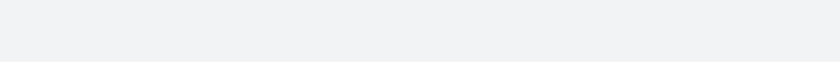
t = 0.00 s
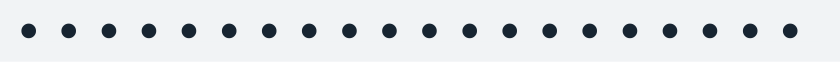
t = 1.67 s
t = 3.33 s: frame unchanged from t = 1.67 s, image omitted
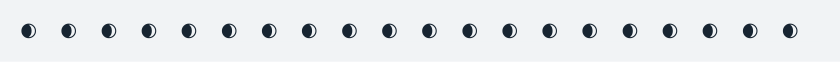
t = 5.00 s
t = 6.67 s: frame unchanged from t = 0.00 s, image omitted
t = 8.33 s: frame unchanged from t = 0.00 s, image omitted

The animated SVG that drew these frames (rendered in a browser with its animation timeline set to each time). Animation: 1 CSS @keyframes rule; frames cover the first 8.33 s, repeats indefinitely.

<svg xmlns="http://www.w3.org/2000/svg" xmlns:xlink="http://www.w3.org/1999/xlink" width="840" height="61.709999999999994"><rect width="840" height="61.709999999999994" rx="0" ry="0" class="a"></rect><svg height="21.709999999999997" viewBox="0 0 80 2.171" width="800" x="20" xmlns="http://www.w3.org/2000/svg" xmlns:xlink="http://www.w3.org/1999/xlink" y="20"><style>.a{fill:rgb(241,243,245)}.b{font-family:'Fira Code',Monaco,Consolas,Menlo,'Bitstream Vera Sans Mono','Powerline Symbols',monospace}.c{fill:rgb(23,36,49);white-space:pre}.d{fill:transparent}.f{animation-duration:12.544209s;animation-iteration-count:infinite;animation-name:e;animation-timing-function:steps(1,end)}@keyframes e{0%{transform:translateX(-0px)}0.6%{transform:translateX(-80px)}0.8%{transform:translateX(-160px)}1.8%{transform:translateX(-240px)}2.7%{transform:translateX(-320px)}3.3%{transform:translateX(-400px)}4.3%{transform:translateX(-480px)}4.9%{transform:translateX(-560px)}5.8%{transform:translateX(-640px)}6.8%{transform:translateX(-720px)}7.4%{transform:translateX(-800px)}8.4%{transform:translateX(-880px)}9%{transform:translateX(-960px)}10%{transform:translateX(-1040px)}10.5%{transform:translateX(-1120px)}11.5%{transform:translateX(-1200px)}12.1%{transform:translateX(-1280px)}13.1%{transform:translateX(-1360px)}13.6%{transform:translateX(-1440px)}14.6%{transform:translateX(-1520px)}15.6%{transform:translateX(-1600px)}16.2%{transform:translateX(-1680px)}17.2%{transform:translateX(-1760px)}17.8%{transform:translateX(-1840px)}18.7%{transform:translateX(-1920px)}19.3%{transform:translateX(-2000px)}20.3%{transform:translateX(-2080px)}20.9%{transform:translateX(-2160px)}21.9%{transform:translateX(-2240px)}22.5%{transform:translateX(-2320px)}23.4%{transform:translateX(-2400px)}24%{transform:translateX(-2480px)}25%{transform:translateX(-2560px)}25.6%{transform:translateX(-2640px)}26.6%{transform:translateX(-2720px)}27.6%{transform:translateX(-2800px)}28.2%{transform:translateX(-2880px)}29.2%{transform:translateX(-2960px)}29.7%{transform:translateX(-3040px)}30.7%{transform:translateX(-3120px)}31.3%{transform:translateX(-3200px)}32.3%{transform:translateX(-3280px)}32.8%{transform:translateX(-3360px)}33.8%{transform:translateX(-3440px)}34.4%{transform:translateX(-3520px)}35.4%{transform:translateX(-3600px)}36%{transform:translateX(-3680px)}37%{transform:translateX(-3760px)}37.6%{transform:translateX(-3840px)}38.6%{transform:translateX(-3920px)}39.6%{transform:translateX(-4000px)}40.1%{transform:translateX(-4080px)}41.1%{transform:translateX(-4160px)}41.7%{transform:translateX(-4240px)}42.7%{transform:translateX(-4320px)}43.3%{transform:translateX(-4400px)}44.3%{transform:translateX(-4480px)}44.9%{transform:translateX(-4560px)}45.9%{transform:translateX(-4640px)}46.5%{transform:translateX(-4720px)}47.4%{transform:translateX(-4800px)}48%{transform:translateX(-4880px)}49%{transform:translateX(-4960px)}49.6%{transform:translateX(-5040px)}50.6%{transform:translateX(-5120px)}51.2%{transform:translateX(-5200px)}52.2%{transform:translateX(-5280px)}52.2%{transform:translateX(-5360px)}52.2%{transform:translateX(-5440px)}100%{transform:translateX(-5520px)}}</style><g font-family="&#x27;Fira Code&#x27;,Monaco,Consolas,Menlo,&#x27;Bitstream Vera Sans Mono&#x27;,&#x27;Powerline Symbols&#x27;,monospace" font-size="1.67" class="b"><defs><symbol id="1"><text font-size="1.67" x="0" y="1.67" class="c">🌒</text><text font-size="1.67" x="4.008" y="1.67" class="c">🌒</text><text font-size="1.67" x="8.016" y="1.67" class="c">🌒</text><text font-size="1.67" x="12.024" y="1.67" class="c">🌒</text><text font-size="1.67" x="16.032" y="1.67" class="c">🌒</text><text font-size="1.67" x="20.04" y="1.67" class="c">🌒</text><text font-size="1.67" x="24.048" y="1.67" class="c">🌒</text><text font-size="1.67" x="28.055999999999997" y="1.67" class="c">🌒</text><text font-size="1.67" x="32.064" y="1.67" class="c">🌒</text><text font-size="1.67" x="36.071999999999996" y="1.67" class="c">🌒</text><text font-size="1.67" x="40.08" y="1.67" class="c">🌒</text><text font-size="1.67" x="44.087999999999994" y="1.67" class="c">🌒</text><text font-size="1.67" x="48.096" y="1.67" class="c">🌒</text><text font-size="1.67" x="52.104" y="1.67" class="c">🌒</text><text font-size="1.67" x="56.111999999999995" y="1.67" class="c">🌒</text><text font-size="1.67" x="60.11999999999999" y="1.67" class="c">🌒</text><text font-size="1.67" x="64.128" y="1.67" class="c">🌒</text><text font-size="1.67" x="68.136" y="1.67" class="c">🌒</text><text font-size="1.67" x="72.14399999999999" y="1.67" class="c">🌒</text><text font-size="1.67" x="76.15199999999999" y="1.67" class="c">🌒</text></symbol><symbol id="2"><text font-size="1.67" x="0" y="1.67" class="c">🌓</text><text font-size="1.67" x="4.008" y="1.67" class="c">🌓</text><text font-size="1.67" x="8.016" y="1.67" class="c">🌓</text><text font-size="1.67" x="12.024" y="1.67" class="c">🌓</text><text font-size="1.67" x="16.032" y="1.67" class="c">🌓</text><text font-size="1.67" x="20.04" y="1.67" class="c">🌓</text><text font-size="1.67" x="24.048" y="1.67" class="c">🌓</text><text font-size="1.67" x="28.055999999999997" y="1.67" class="c">🌓</text><text font-size="1.67" x="32.064" y="1.67" class="c">🌓</text><text font-size="1.67" x="36.071999999999996" y="1.67" class="c">🌓</text><text font-size="1.67" x="40.08" y="1.67" class="c">🌓</text><text font-size="1.67" x="44.087999999999994" y="1.67" class="c">🌓</text><text font-size="1.67" x="48.096" y="1.67" class="c">🌓</text><text font-size="1.67" x="52.104" y="1.67" class="c">🌓</text><text font-size="1.67" x="56.111999999999995" y="1.67" class="c">🌓</text><text font-size="1.67" x="60.11999999999999" y="1.67" class="c">🌓</text><text font-size="1.67" x="64.128" y="1.67" class="c">🌓</text><text font-size="1.67" x="68.136" y="1.67" class="c">🌓</text><text font-size="1.67" x="72.14399999999999" y="1.67" class="c">🌓</text><text font-size="1.67" x="76.15199999999999" y="1.67" class="c">🌓</text></symbol><symbol id="3"><text font-size="1.67" x="0" y="1.67" class="c">🌔</text><text font-size="1.67" x="4.008" y="1.67" class="c">🌔</text><text font-size="1.67" x="8.016" y="1.67" class="c">🌔</text><text font-size="1.67" x="12.024" y="1.67" class="c">🌔</text><text font-size="1.67" x="16.032" y="1.67" class="c">🌔</text><text font-size="1.67" x="20.04" y="1.67" class="c">🌔</text><text font-size="1.67" x="24.048" y="1.67" class="c">🌔</text><text font-size="1.67" x="28.055999999999997" y="1.67" class="c">🌔</text><text font-size="1.67" x="32.064" y="1.67" class="c">🌔</text><text font-size="1.67" x="36.071999999999996" y="1.67" class="c">🌔</text><text font-size="1.67" x="40.08" y="1.67" class="c">🌔</text><text font-size="1.67" x="44.087999999999994" y="1.67" class="c">🌔</text><text font-size="1.67" x="48.096" y="1.67" class="c">🌔</text><text font-size="1.67" x="52.104" y="1.67" class="c">🌔</text><text font-size="1.67" x="56.111999999999995" y="1.67" class="c">🌔</text><text font-size="1.67" x="60.11999999999999" y="1.67" class="c">🌔</text><text font-size="1.67" x="64.128" y="1.67" class="c">🌔</text><text font-size="1.67" x="68.136" y="1.67" class="c">🌔</text><text font-size="1.67" x="72.14399999999999" y="1.67" class="c">🌔</text><text font-size="1.67" x="76.15199999999999" y="1.67" class="c">🌔</text></symbol><symbol id="4"><text font-size="1.67" x="0" y="1.67" class="c">🌕</text><text font-size="1.67" x="4.008" y="1.67" class="c">🌕</text><text font-size="1.67" x="8.016" y="1.67" class="c">🌕</text><text font-size="1.67" x="12.024" y="1.67" class="c">🌕</text><text font-size="1.67" x="16.032" y="1.67" class="c">🌕</text><text font-size="1.67" x="20.04" y="1.67" class="c">🌕</text><text font-size="1.67" x="24.048" y="1.67" class="c">🌕</text><text font-size="1.67" x="28.055999999999997" y="1.67" class="c">🌕</text><text font-size="1.67" x="32.064" y="1.67" class="c">🌕</text><text font-size="1.67" x="36.071999999999996" y="1.67" class="c">🌕</text><text font-size="1.67" x="40.08" y="1.67" class="c">🌕</text><text font-size="1.67" x="44.087999999999994" y="1.67" class="c">🌕</text><text font-size="1.67" x="48.096" y="1.67" class="c">🌕</text><text font-size="1.67" x="52.104" y="1.67" class="c">🌕</text><text font-size="1.67" x="56.111999999999995" y="1.67" class="c">🌕</text><text font-size="1.67" x="60.11999999999999" y="1.67" class="c">🌕</text><text font-size="1.67" x="64.128" y="1.67" class="c">🌕</text><text font-size="1.67" x="68.136" y="1.67" class="c">🌕</text><text font-size="1.67" x="72.14399999999999" y="1.67" class="c">🌕</text><text font-size="1.67" x="76.15199999999999" y="1.67" class="c">🌕</text></symbol><symbol id="5"><text font-size="1.67" x="0" y="1.67" class="c">🌖</text><text font-size="1.67" x="4.008" y="1.67" class="c">🌖</text><text font-size="1.67" x="8.016" y="1.67" class="c">🌖</text><text font-size="1.67" x="12.024" y="1.67" class="c">🌖</text><text font-size="1.67" x="16.032" y="1.67" class="c">🌖</text><text font-size="1.67" x="20.04" y="1.67" class="c">🌖</text><text font-size="1.67" x="24.048" y="1.67" class="c">🌖</text><text font-size="1.67" x="28.055999999999997" y="1.67" class="c">🌖</text><text font-size="1.67" x="32.064" y="1.67" class="c">🌖</text><text font-size="1.67" x="36.071999999999996" y="1.67" class="c">🌖</text><text font-size="1.67" x="40.08" y="1.67" class="c">🌖</text><text font-size="1.67" x="44.087999999999994" y="1.67" class="c">🌖</text><text font-size="1.67" x="48.096" y="1.67" class="c">🌖</text><text font-size="1.67" x="52.104" y="1.67" class="c">🌖</text><text font-size="1.67" x="56.111999999999995" y="1.67" class="c">🌖</text><text font-size="1.67" x="60.11999999999999" y="1.67" class="c">🌖</text><text font-size="1.67" x="64.128" y="1.67" class="c">🌖</text><text font-size="1.67" x="68.136" y="1.67" class="c">🌖</text><text font-size="1.67" x="72.14399999999999" y="1.67" class="c">🌖</text><text font-size="1.67" x="76.15199999999999" y="1.67" class="c">🌖</text></symbol><symbol id="6"><text font-size="1.67" x="0" y="1.67" class="c">🌗</text><text font-size="1.67" x="4.008" y="1.67" class="c">🌗</text><text font-size="1.67" x="8.016" y="1.67" class="c">🌗</text><text font-size="1.67" x="12.024" y="1.67" class="c">🌗</text><text font-size="1.67" x="16.032" y="1.67" class="c">🌗</text><text font-size="1.67" x="20.04" y="1.67" class="c">🌗</text><text font-size="1.67" x="24.048" y="1.67" class="c">🌗</text><text font-size="1.67" x="28.055999999999997" y="1.67" class="c">🌗</text><text font-size="1.67" x="32.064" y="1.67" class="c">🌗</text><text font-size="1.67" x="36.071999999999996" y="1.67" class="c">🌗</text><text font-size="1.67" x="40.08" y="1.67" class="c">🌗</text><text font-size="1.67" x="44.087999999999994" y="1.67" class="c">🌗</text><text font-size="1.67" x="48.096" y="1.67" class="c">🌗</text><text font-size="1.67" x="52.104" y="1.67" class="c">🌗</text><text font-size="1.67" x="56.111999999999995" y="1.67" class="c">🌗</text><text font-size="1.67" x="60.11999999999999" y="1.67" class="c">🌗</text><text font-size="1.67" x="64.128" y="1.67" class="c">🌗</text><text font-size="1.67" x="68.136" y="1.67" class="c">🌗</text><text font-size="1.67" x="72.14399999999999" y="1.67" class="c">🌗</text><text font-size="1.67" x="76.15199999999999" y="1.67" class="c">🌗</text></symbol><symbol id="7"><text font-size="1.67" x="0" y="1.67" class="c">🌘</text><text font-size="1.67" x="4.008" y="1.67" class="c">🌘</text><text font-size="1.67" x="8.016" y="1.67" class="c">🌘</text><text font-size="1.67" x="12.024" y="1.67" class="c">🌘</text><text font-size="1.67" x="16.032" y="1.67" class="c">🌘</text><text font-size="1.67" x="20.04" y="1.67" class="c">🌘</text><text font-size="1.67" x="24.048" y="1.67" class="c">🌘</text><text font-size="1.67" x="28.055999999999997" y="1.67" class="c">🌘</text><text font-size="1.67" x="32.064" y="1.67" class="c">🌘</text><text font-size="1.67" x="36.071999999999996" y="1.67" class="c">🌘</text><text font-size="1.67" x="40.08" y="1.67" class="c">🌘</text><text font-size="1.67" x="44.087999999999994" y="1.67" class="c">🌘</text><text font-size="1.67" x="48.096" y="1.67" class="c">🌘</text><text font-size="1.67" x="52.104" y="1.67" class="c">🌘</text><text font-size="1.67" x="56.111999999999995" y="1.67" class="c">🌘</text><text font-size="1.67" x="60.11999999999999" y="1.67" class="c">🌘</text><text font-size="1.67" x="64.128" y="1.67" class="c">🌘</text><text font-size="1.67" x="68.136" y="1.67" class="c">🌘</text><text font-size="1.67" x="72.14399999999999" y="1.67" class="c">🌘</text><text font-size="1.67" x="76.15199999999999" y="1.67" class="c">🌘</text></symbol><symbol id="8"><text font-size="1.67" x="0" y="1.67" class="c">🌑</text><text font-size="1.67" x="4.008" y="1.67" class="c">🌑</text><text font-size="1.67" x="8.016" y="1.67" class="c">🌑</text><text font-size="1.67" x="12.024" y="1.67" class="c">🌑</text><text font-size="1.67" x="16.032" y="1.67" class="c">🌑</text><text font-size="1.67" x="20.04" y="1.67" class="c">🌑</text><text font-size="1.67" x="24.048" y="1.67" class="c">🌑</text><text font-size="1.67" x="28.055999999999997" y="1.67" class="c">🌑</text><text font-size="1.67" x="32.064" y="1.67" class="c">🌑</text><text font-size="1.67" x="36.071999999999996" y="1.67" class="c">🌑</text><text font-size="1.67" x="40.08" y="1.67" class="c">🌑</text><text font-size="1.67" x="44.087999999999994" y="1.67" class="c">🌑</text><text font-size="1.67" x="48.096" y="1.67" class="c">🌑</text><text font-size="1.67" x="52.104" y="1.67" class="c">🌑</text><text font-size="1.67" x="56.111999999999995" y="1.67" class="c">🌑</text><text font-size="1.67" x="60.11999999999999" y="1.67" class="c">🌑</text><text font-size="1.67" x="64.128" y="1.67" class="c">🌑</text><text font-size="1.67" x="68.136" y="1.67" class="c">🌑</text><text font-size="1.67" x="72.14399999999999" y="1.67" class="c">🌑</text><text font-size="1.67" x="76.15199999999999" y="1.67" class="c">🌑</text></symbol><symbol id="a"><rect height="1" width="80" x="0" y="0" class="d"></rect></symbol></defs><rect height="2.171" width="80" class="a"></rect><g class="f"><svg x="0" y="0" width="5600"><svg x="0"><use xlink:href="#a"></use></svg><svg x="80"><use xlink:href="#a"></use></svg><svg x="160"><use xlink:href="#a"></use><use xlink:href="#1" y="0"></use></svg><svg x="240"><use xlink:href="#a"></use><use xlink:href="#2" y="0"></use></svg><svg x="320"><use xlink:href="#a"></use><use xlink:href="#3" y="0"></use></svg><svg x="400"><use xlink:href="#a"></use><use xlink:href="#4" y="0"></use></svg><svg x="480"><use xlink:href="#a"></use><use xlink:href="#5" y="0"></use></svg><svg x="560"><use xlink:href="#a"></use><use xlink:href="#6" y="0"></use></svg><svg x="640"><use xlink:href="#a"></use><use xlink:href="#7" y="0"></use></svg><svg x="720"><use xlink:href="#a"></use><use xlink:href="#8" y="0"></use></svg><svg x="800"><use xlink:href="#a"></use><use xlink:href="#1" y="0"></use></svg><svg x="880"><use xlink:href="#a"></use><use xlink:href="#2" y="0"></use></svg><svg x="960"><use xlink:href="#a"></use><use xlink:href="#3" y="0"></use></svg><svg x="1040"><use xlink:href="#a"></use><use xlink:href="#4" y="0"></use></svg><svg x="1120"><use xlink:href="#a"></use><use xlink:href="#5" y="0"></use></svg><svg x="1200"><use xlink:href="#a"></use><use xlink:href="#6" y="0"></use></svg><svg x="1280"><use xlink:href="#a"></use><use xlink:href="#7" y="0"></use></svg><svg x="1360"><use xlink:href="#a"></use><use xlink:href="#8" y="0"></use></svg><svg x="1440"><use xlink:href="#a"></use><use xlink:href="#1" y="0"></use></svg><svg x="1520"><use xlink:href="#a"></use><use xlink:href="#2" y="0"></use></svg><svg x="1600"><use xlink:href="#a"></use><use xlink:href="#3" y="0"></use></svg><svg x="1680"><use xlink:href="#a"></use><use xlink:href="#4" y="0"></use></svg><svg x="1760"><use xlink:href="#a"></use><use xlink:href="#5" y="0"></use></svg><svg x="1840"><use xlink:href="#a"></use><use xlink:href="#6" y="0"></use></svg><svg x="1920"><use xlink:href="#a"></use><use xlink:href="#7" y="0"></use></svg><svg x="2000"><use xlink:href="#a"></use><use xlink:href="#8" y="0"></use></svg><svg x="2080"><use xlink:href="#a"></use><use xlink:href="#1" y="0"></use></svg><svg x="2160"><use xlink:href="#a"></use><use xlink:href="#2" y="0"></use></svg><svg x="2240"><use xlink:href="#a"></use><use xlink:href="#3" y="0"></use></svg><svg x="2320"><use xlink:href="#a"></use><use xlink:href="#4" y="0"></use></svg><svg x="2400"><use xlink:href="#a"></use><use xlink:href="#5" y="0"></use></svg><svg x="2480"><use xlink:href="#a"></use><use xlink:href="#6" y="0"></use></svg><svg x="2560"><use xlink:href="#a"></use><use xlink:href="#7" y="0"></use></svg><svg x="2640"><use xlink:href="#a"></use><use xlink:href="#8" y="0"></use></svg><svg x="2720"><use xlink:href="#a"></use><use xlink:href="#1" y="0"></use></svg><svg x="2800"><use xlink:href="#a"></use><use xlink:href="#2" y="0"></use></svg><svg x="2880"><use xlink:href="#a"></use><use xlink:href="#3" y="0"></use></svg><svg x="2960"><use xlink:href="#a"></use><use xlink:href="#4" y="0"></use></svg><svg x="3040"><use xlink:href="#a"></use><use xlink:href="#5" y="0"></use></svg><svg x="3120"><use xlink:href="#a"></use><use xlink:href="#6" y="0"></use></svg><svg x="3200"><use xlink:href="#a"></use><use xlink:href="#7" y="0"></use></svg><svg x="3280"><use xlink:href="#a"></use><use xlink:href="#8" y="0"></use></svg><svg x="3360"><use xlink:href="#a"></use><use xlink:href="#1" y="0"></use></svg><svg x="3440"><use xlink:href="#a"></use><use xlink:href="#2" y="0"></use></svg><svg x="3520"><use xlink:href="#a"></use><use xlink:href="#3" y="0"></use></svg><svg x="3600"><use xlink:href="#a"></use><use xlink:href="#4" y="0"></use></svg><svg x="3680"><use xlink:href="#a"></use><use xlink:href="#5" y="0"></use></svg><svg x="3760"><use xlink:href="#a"></use><use xlink:href="#6" y="0"></use></svg><svg x="3840"><use xlink:href="#a"></use><use xlink:href="#7" y="0"></use></svg><svg x="3920"><use xlink:href="#a"></use><use xlink:href="#8" y="0"></use></svg><svg x="4000"><use xlink:href="#a"></use><use xlink:href="#1" y="0"></use></svg><svg x="4080"><use xlink:href="#a"></use><use xlink:href="#2" y="0"></use></svg><svg x="4160"><use xlink:href="#a"></use><use xlink:href="#3" y="0"></use></svg><svg x="4240"><use xlink:href="#a"></use><use xlink:href="#4" y="0"></use></svg><svg x="4320"><use xlink:href="#a"></use><use xlink:href="#5" y="0"></use></svg><svg x="4400"><use xlink:href="#a"></use><use xlink:href="#6" y="0"></use></svg><svg x="4480"><use xlink:href="#a"></use><use xlink:href="#7" y="0"></use></svg><svg x="4560"><use xlink:href="#a"></use><use xlink:href="#8" y="0"></use></svg><svg x="4640"><use xlink:href="#a"></use><use xlink:href="#1" y="0"></use></svg><svg x="4720"><use xlink:href="#a"></use><use xlink:href="#2" y="0"></use></svg><svg x="4800"><use xlink:href="#a"></use><use xlink:href="#3" y="0"></use></svg><svg x="4880"><use xlink:href="#a"></use><use xlink:href="#4" y="0"></use></svg><svg x="4960"><use xlink:href="#a"></use><use xlink:href="#5" y="0"></use></svg><svg x="5040"><use xlink:href="#a"></use><use xlink:href="#6" y="0"></use></svg><svg x="5120"><use xlink:href="#a"></use><use xlink:href="#7" y="0"></use></svg><svg x="5200"><use xlink:href="#a"></use><use xlink:href="#8" y="0"></use></svg><svg x="5280"><use xlink:href="#a"></use><use xlink:href="#1" y="0"></use></svg><svg x="5360"><use xlink:href="#a"></use></svg><svg x="5440"><use xlink:href="#a"></use></svg><svg x="5520"><use xlink:href="#a"></use></svg></svg></g></g></svg></svg>
